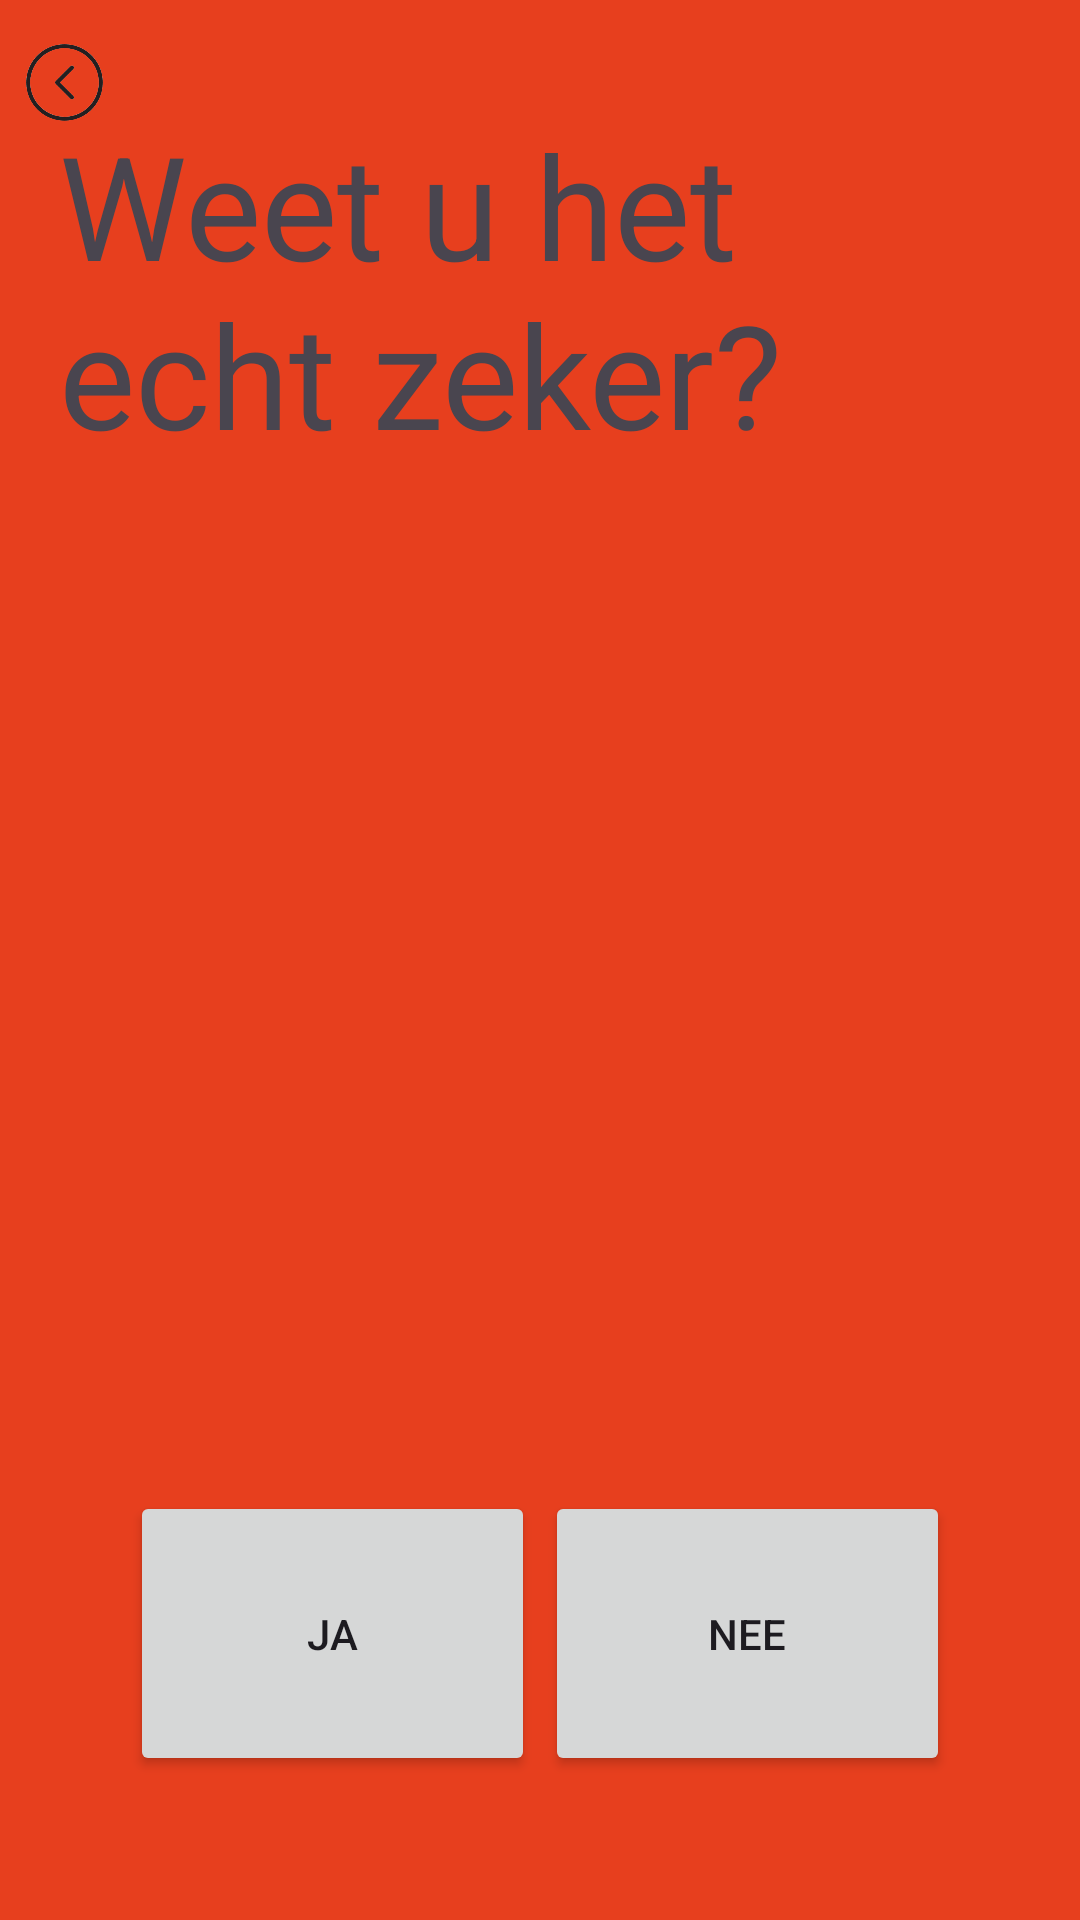

The Android layout XML behind this screen, and the referenced resources:
<!-- AndroidManifest.xml: application theme Theme.Formule1 -->
<!-- res/layout/activity_weet_echt_zeker.xml -->
<?xml version="1.0" encoding="utf-8"?>
<androidx.constraintlayout.widget.ConstraintLayout xmlns:android="http://schemas.android.com/apk/res/android"
    xmlns:app="http://schemas.android.com/apk/res-auto"
    xmlns:tools="http://schemas.android.com/tools"
    android:id="@+id/main"
    android:layout_width="match_parent"
    android:layout_height="match_parent"
    android:background="#E73F1E"
    tools:context=".Weet_Echt_Zeker">

    <Button
        android:id="@+id/weet_echt_zeker_ja"
        android:layout_width="135dp"
        android:layout_height="95dp"
        android:layout_marginBottom="48dp"
        android:text="Ja"
        app:cornerRadius="@dimen/cardview_default_radius"
        app:layout_constraintBottom_toBottomOf="parent"
        app:layout_constraintEnd_toEndOf="parent"
        app:layout_constraintHorizontal_bias="0.192"
        app:layout_constraintStart_toStartOf="parent" />

    <ImageView
        android:id="@+id/button_weet_echt_zeker_terug"
        android:layout_width="43dp"
        android:layout_height="55dp"
        app:layout_constraintStart_toStartOf="parent"
        app:layout_constraintTop_toTopOf="parent"
        app:srcCompat="@drawable/navigation_left_arrow_navigation_indicator_png_thumb__1_" />

    <TextView
        android:id="@+id/textView6"
        android:layout_width="320dp"
        android:layout_height="129dp"
        android:layout_marginTop="36dp"
        android:text="Weet u het echt zeker?"
        android:textSize="48sp"
        app:layout_constraintEnd_toEndOf="parent"
        app:layout_constraintHorizontal_bias="0.494"
        app:layout_constraintStart_toStartOf="parent"
        app:layout_constraintTop_toTopOf="parent" />

    <Button
        android:id="@+id/weet_echt_zeker_nee"
        android:layout_width="135dp"
        android:layout_height="95dp"
        android:layout_marginBottom="48dp"
        android:text="Nee"
        app:cornerRadius="@dimen/cardview_default_radius"
        app:layout_constraintBottom_toBottomOf="parent"
        app:layout_constraintEnd_toEndOf="parent"
        app:layout_constraintHorizontal_bias="0.807"
        app:layout_constraintStart_toStartOf="parent" /></androidx.constraintlayout.widget.ConstraintLayout>
<!-- resources referenced by this layout -->
<resources>
  <!-- drawable navigation_left_arrow_navigation_indicator_png_thumb__1_: png bitmap (drawable, 9479 bytes) -->
  <style name="Theme.Formule1" parent="Base.Theme.Formule1" />
  <style name="Base.Theme.Formule1" parent="Theme.Material3.DayNight.NoActionBar">
          
          
      </style>
</resources>
